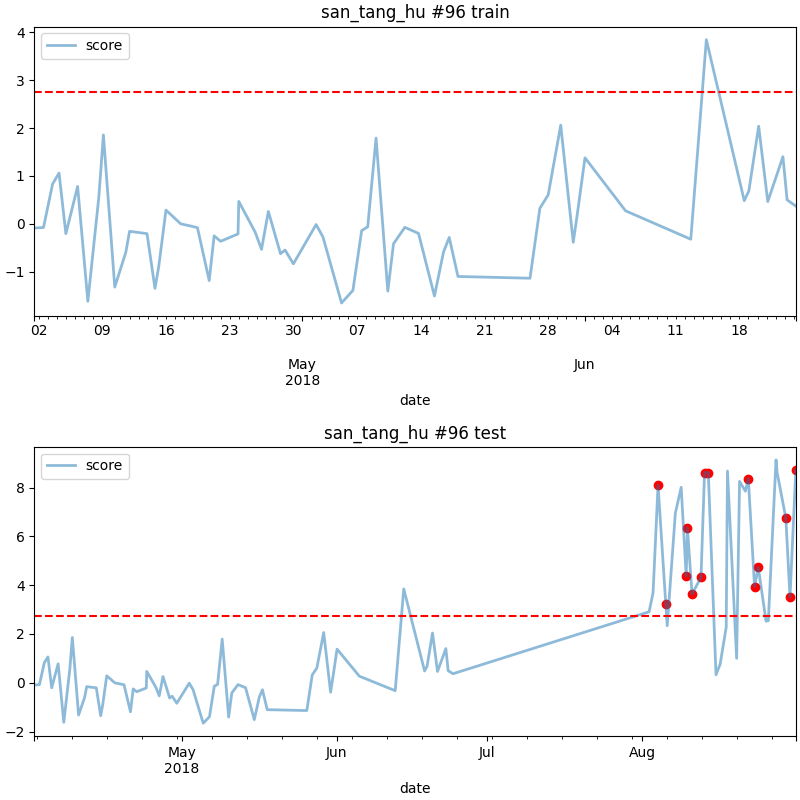

The data file committed next to this chart (first rows):
date, score
2018-08-04 05:00, 8.101
2018-08-05 18:00, 3.241
2018-08-09 20:00, 4.368
2018-08-10 02:00, 6.352
2018-08-11 00:00, 3.633
2018-08-12 19:00, 4.321
2018-08-13 12:00, 8.611
2018-08-14 06:00, 8.619
2018-08-22 06:00, 8.372
2018-08-23 12:00, 3.944
2018-08-24 06:00, 4.727
2018-08-29 18:00, 6.753
2018-08-30 14:00, 3.51
2018-08-31 18:00, 8.728
